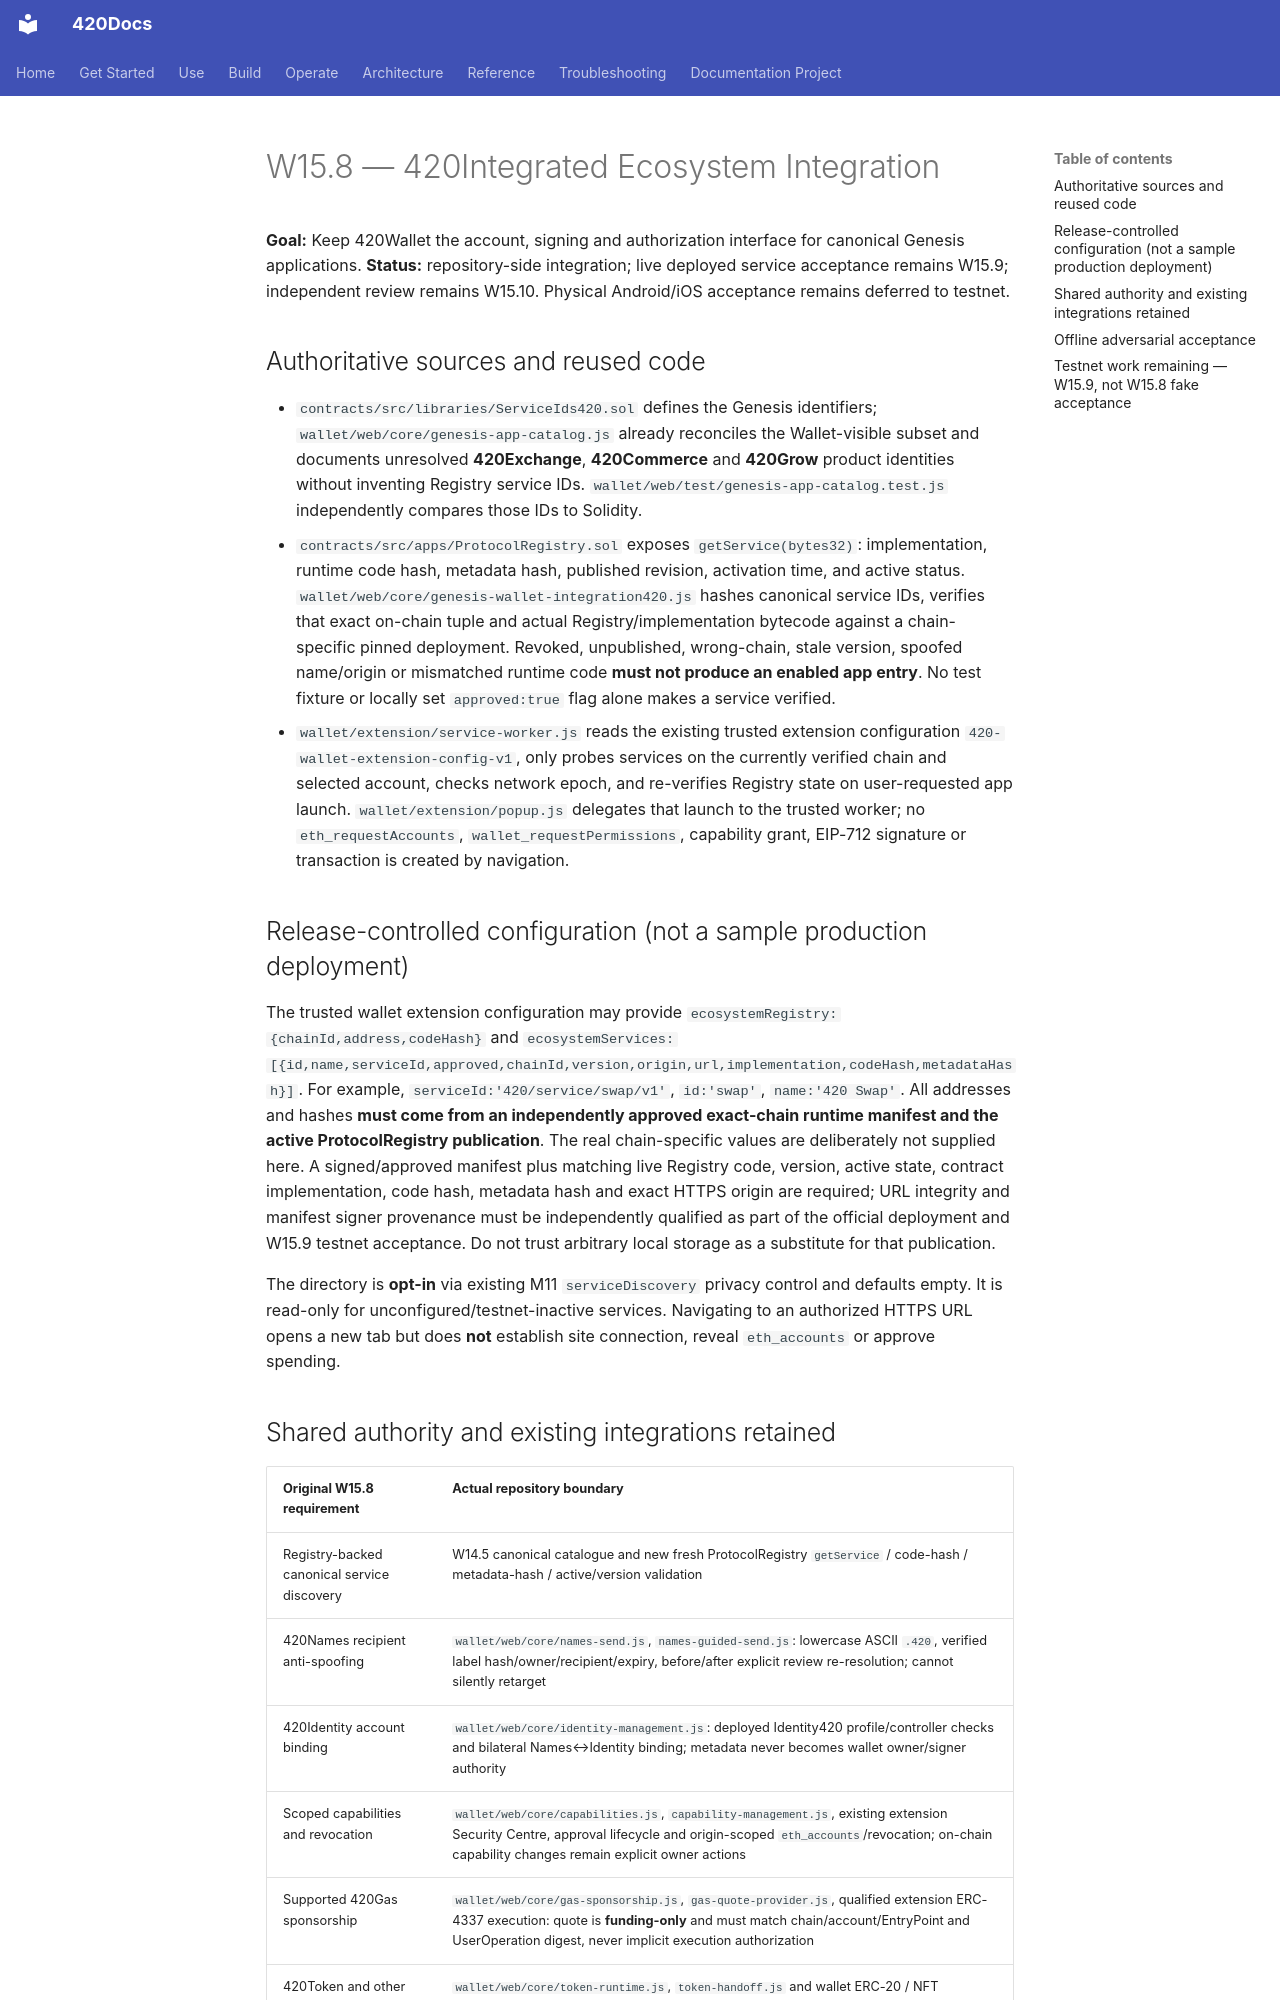

repository: abvhiael/420-integrated-v0.1 · page: wallet/W15.8-GENESIS-ECOSYSTEM-INTEGRATION-QUALIFICATION/index.html · generator: mkdocs

# W15.8 — 420Integrated Ecosystem Integration

**Goal:** Keep 420Wallet the account, signing and authorization interface for canonical Genesis applications. **Status:** repository-side integration; live deployed service acceptance remains W15.9; independent review remains W15.10. Physical Android/iOS acceptance remains deferred to testnet.

## Authoritative sources and reused code

- `contracts/src/libraries/ServiceIds420.sol` defines the Genesis identifiers; `wallet/web/core/genesis-app-catalog.js` already reconciles the Wallet-visible subset and documents unresolved **420Exchange**, **420Commerce** and **420Grow** product identities without inventing Registry service IDs. `wallet/web/test/genesis-app-catalog.test.js` independently compares those IDs to Solidity.
- `contracts/src/apps/ProtocolRegistry.sol` exposes `getService(bytes32)`: implementation, runtime code hash, metadata hash, published revision, activation time, and active status. `wallet/web/core/genesis-wallet-integration420.js` hashes canonical service IDs, verifies that exact on-chain tuple and actual Registry/implementation bytecode against a chain-specific pinned deployment. Revoked, unpublished, wrong-chain, stale version, spoofed name/origin or mismatched runtime code **must not produce an enabled app entry**. No test fixture or locally set `approved:true` flag alone makes a service verified.
- `wallet/extension/service-worker.js` reads the existing trusted extension configuration `420-wallet-extension-config-v1`, only probes services on the currently verified chain and selected account, checks network epoch, and re-verifies Registry state on user-requested app launch. `wallet/extension/popup.js` delegates that launch to the trusted worker; no `eth_requestAccounts`, `wallet_requestPermissions`, capability grant, EIP-712 signature or transaction is created by navigation.

## Release-controlled configuration (not a sample production deployment)

The trusted wallet extension configuration may provide `ecosystemRegistry:{chainId,address,codeHash}` and `ecosystemServices:[{id,name,serviceId,approved,chainId,version,origin,url,implementation,codeHash,metadataHash}]`. For example, `serviceId:'420/service/swap/v1'`, `id:'swap'`, `name:'420 Swap'`. All addresses and hashes **must come from an independently approved exact-chain runtime manifest and the active ProtocolRegistry publication**. The real chain-specific values are deliberately not supplied here. A signed/approved manifest plus matching live Registry code, version, active state, contract implementation, code hash, metadata hash and exact HTTPS origin are required; URL integrity and manifest signer provenance must be independently qualified as part of the official deployment and W15.9 testnet acceptance. Do not trust arbitrary local storage as a substitute for that publication.

The directory is **opt-in** via existing M11 `serviceDiscovery` privacy control and defaults empty. It is read-only for unconfigured/testnet-inactive services. Navigating to an authorized HTTPS URL opens a new tab but does **not** establish site connection, reveal `eth_accounts` or approve spending.
